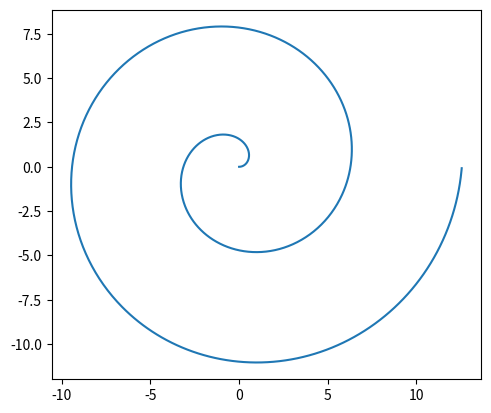

Here is the Python script that generated this plot:
import numpy as np
import matplotlib.pyplot as plt

t = np.arange(0, 2*2*np.pi, 0.01)

x = t*np.cos(t)
y = t*np.sin(t)
# 
# x = np.exp(0.3*t)*np.cos(t)
# y = np.exp(0.3*t)*np.sin(t)

# x = t - np.sin(t)
# y = 1 - np.cos(t)


plt.plot(x,y)

plt.gca().set_aspect('equal')
plt.show()